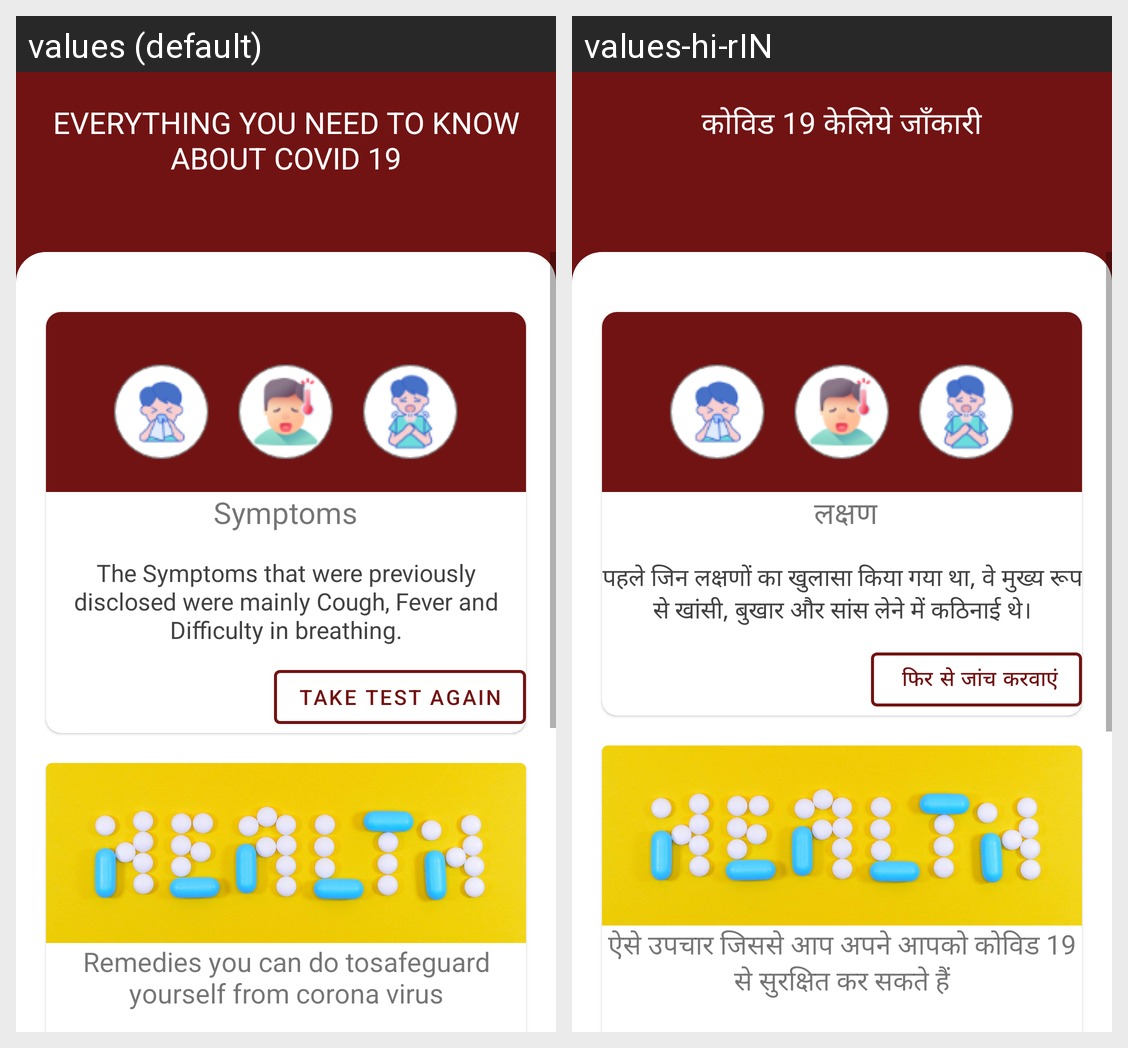

Translations of the strings shown on this Android screen, per locale in the grid:
Android screen res/layout/activity_corona_tab.xml rendered under 2 locales, left to right: values (default), values-hi-rIN. Device: Nexus 5 (rendered at 1080×1920; each locale shown at half size, 540×960, under a caption strip naming it); theme AppTheme.
Strings drawn on this screen, with the default value and each locale's value (text and hints the layout hard-codes, and strings that could not be matched under every locale, appear in the picture but are not listed):

everything_you_need_nto_know_about_ncovid_19
  values: EVERYTHING YOU NEED TO KNOW ABOUT COVID 19
  values-hi-rIN: कोविड 19 केलिये जाँकारी

symptoms
  values: Symptoms
  values-hi-rIN:  लक्षण

the_symptoms_that_were_previously_ndisclosed_were_mainly_cough_fever_nand_difficulty_in_breathing
  values: The Symptoms that were previously disclosed were mainly Cough, Fever and Difficulty in breathing.
  values-hi-rIN: पहले जिन लक्षणों का खुलासा किया गया था, वे मुख्य रूप से खांसी, बुखार और सांस लेने में कठिनाई थे।

take_test_again
  values: Take Test Again
  values-hi-rIN:  फिर से जांच करवाएं

remedies_you_can_do_tosafeguard_nyourself_from_corona_virus
  values: Remedies you can do tosafeguard yourself from corona virus
  values-hi-rIN: ऐसे उपचार जिससे आप अपने आपको कोविड 19 से सुरक्षित कर सकते हैं
